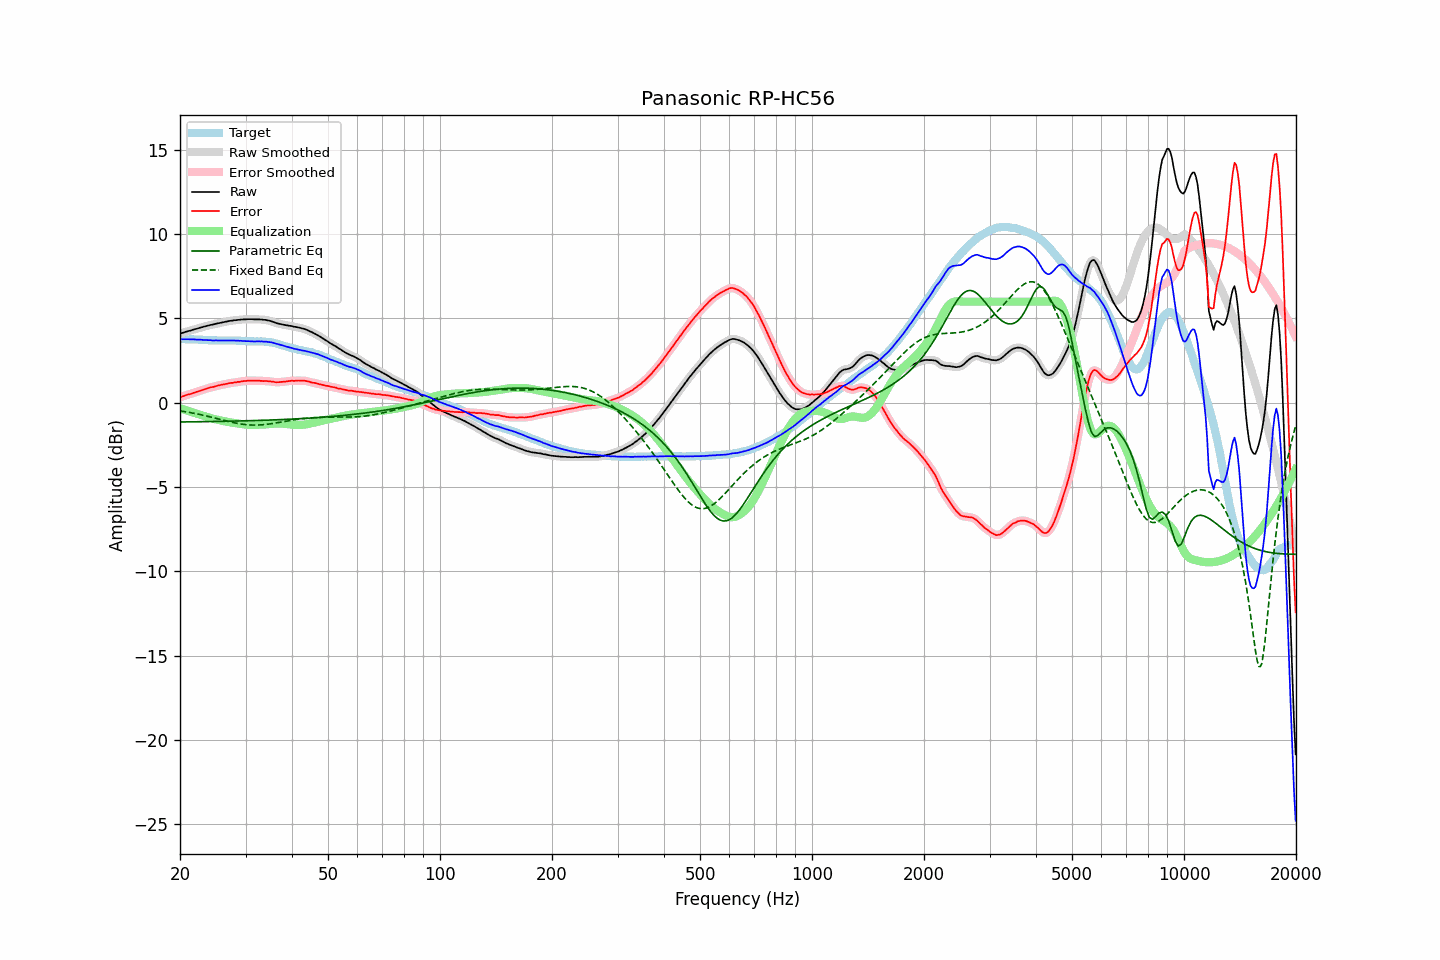

The data file committed next to this chart (first rows):
frequency, raw, error, smoothed, error_smoothed, equalization, parametric_eq, fixed_band_eq, equalized_raw, equalized_smoothed, target
20.00, 4.10, 0.33, 4.10, 0.32, -0.33, -1.14, -0.48, 3.77, 3.77, 3.77
20.20, 4.13, 0.36, 4.13, 0.36, -0.36, -1.14, -0.50, 3.77, 3.77, 3.77
20.40, 4.16, 0.39, 4.16, 0.39, -0.39, -1.14, -0.51, 3.77, 3.77, 3.77
20.61, 4.19, 0.42, 4.19, 0.42, -0.42, -1.14, -0.53, 3.77, 3.77, 3.77
20.81, 4.22, 0.46, 4.22, 0.46, -0.45, -1.14, -0.55, 3.77, 3.77, 3.76
21.02, 4.25, 0.49, 4.25, 0.48, -0.48, -1.14, -0.56, 3.77, 3.77, 3.76
21.23, 4.27, 0.51, 4.27, 0.51, -0.51, -1.14, -0.58, 3.76, 3.76, 3.76
21.44, 4.30, 0.53, 4.30, 0.54, -0.54, -1.13, -0.60, 3.76, 3.76, 3.77
21.66, 4.33, 0.57, 4.33, 0.57, -0.57, -1.13, -0.61, 3.76, 3.76, 3.76
21.87, 4.36, 0.60, 4.36, 0.60, -0.60, -1.13, -0.63, 3.76, 3.75, 3.76
22.09, 4.38, 0.63, 4.38, 0.63, -0.63, -1.13, -0.65, 3.75, 3.75, 3.75
22.31, 4.41, 0.66, 4.41, 0.67, -0.66, -1.13, -0.67, 3.75, 3.75, 3.75
22.54, 4.44, 0.70, 4.44, 0.70, -0.70, -1.13, -0.69, 3.74, 3.74, 3.74
22.76, 4.47, 0.73, 4.47, 0.73, -0.73, -1.13, -0.71, 3.74, 3.74, 3.74
22.99, 4.49, 0.75, 4.49, 0.76, -0.76, -1.12, -0.73, 3.73, 3.73, 3.74
23.22, 4.52, 0.79, 4.52, 0.79, -0.79, -1.12, -0.75, 3.73, 3.73, 3.73
23.45, 4.54, 0.81, 4.54, 0.82, -0.82, -1.12, -0.78, 3.72, 3.72, 3.73
23.69, 4.57, 0.85, 4.57, 0.85, -0.85, -1.12, -0.80, 3.72, 3.72, 3.71
23.92, 4.59, 0.89, 4.59, 0.88, -0.88, -1.12, -0.82, 3.71, 3.71, 3.70
24.16, 4.62, 0.92, 4.61, 0.91, -0.90, -1.12, -0.84, 3.71, 3.71, 3.70
24.40, 4.63, 0.93, 4.63, 0.93, -0.93, -1.12, -0.87, 3.70, 3.70, 3.70
24.65, 4.65, 0.95, 4.65, 0.95, -0.96, -1.11, -0.89, 3.69, 3.70, 3.70
24.89, 4.68, 0.98, 4.68, 0.97, -0.98, -1.11, -0.92, 3.70, 3.69, 3.70
25.14, 4.70, 1.00, 4.70, 1.00, -1.00, -1.11, -0.94, 3.70, 3.70, 3.70
25.39, 4.72, 1.03, 4.72, 1.03, -1.02, -1.11, -0.96, 3.70, 3.70, 3.69
25.65, 4.74, 1.05, 4.74, 1.05, -1.05, -1.11, -0.99, 3.69, 3.69, 3.69
25.91, 4.76, 1.07, 4.76, 1.07, -1.07, -1.10, -1.01, 3.69, 3.69, 3.69
26.16, 4.78, 1.08, 4.78, 1.09, -1.09, -1.10, -1.04, 3.69, 3.69, 3.70
26.43, 4.80, 1.10, 4.80, 1.10, -1.11, -1.10, -1.06, 3.69, 3.69, 3.70
26.69, 4.82, 1.12, 4.82, 1.12, -1.13, -1.10, -1.08, 3.69, 3.69, 3.70
26.96, 4.84, 1.14, 4.84, 1.15, -1.14, -1.10, -1.11, 3.70, 3.70, 3.69
27.23, 4.86, 1.17, 4.86, 1.16, -1.16, -1.09, -1.13, 3.70, 3.70, 3.69
27.50, 4.87, 1.18, 4.87, 1.18, -1.17, -1.09, -1.15, 3.70, 3.70, 3.69
27.77, 4.88, 1.18, 4.88, 1.19, -1.19, -1.09, -1.17, 3.69, 3.69, 3.70
28.05, 4.90, 1.21, 4.89, 1.20, -1.20, -1.09, -1.19, 3.69, 3.69, 3.69
28.33, 4.90, 1.21, 4.90, 1.22, -1.22, -1.09, -1.21, 3.68, 3.68, 3.69
28.62, 4.92, 1.24, 4.92, 1.23, -1.23, -1.08, -1.23, 3.69, 3.68, 3.68
28.90, 4.92, 1.23, 4.92, 1.24, -1.25, -1.08, -1.25, 3.67, 3.68, 3.69
29.19, 4.94, 1.26, 4.93, 1.26, -1.26, -1.08, -1.26, 3.68, 3.67, 3.67
29.48, 4.94, 1.28, 4.94, 1.27, -1.27, -1.08, -1.28, 3.66, 3.67, 3.66
29.78, 4.95, 1.29, 4.95, 1.29, -1.29, -1.07, -1.29, 3.66, 3.66, 3.66
30.08, 4.95, 1.29, 4.95, 1.30, -1.30, -1.07, -1.30, 3.65, 3.66, 3.66
30.38, 4.96, 1.31, 4.96, 1.31, -1.30, -1.07, -1.31, 3.66, 3.65, 3.65
30.68, 4.96, 1.31, 4.96, 1.31, -1.31, -1.07, -1.32, 3.65, 3.65, 3.65
30.99, 4.96, 1.31, 4.96, 1.32, -1.31, -1.06, -1.32, 3.65, 3.65, 3.64
31.30, 4.96, 1.32, 4.96, 1.31, -1.31, -1.06, -1.33, 3.65, 3.64, 3.64
31.61, 4.95, 1.31, 4.95, 1.31, -1.31, -1.06, -1.33, 3.64, 3.64, 3.64
31.93, 4.95, 1.31, 4.95, 1.31, -1.31, -1.06, -1.33, 3.64, 3.64, 3.64
32.24, 4.95, 1.30, 4.95, 1.31, -1.31, -1.05, -1.33, 3.64, 3.64, 3.65
32.57, 4.95, 1.31, 4.95, 1.31, -1.31, -1.05, -1.32, 3.64, 3.64, 3.63
32.89, 4.94, 1.30, 4.94, 1.30, -1.30, -1.05, -1.32, 3.64, 3.64, 3.64
33.22, 4.94, 1.30, 4.93, 1.30, -1.30, -1.04, -1.31, 3.64, 3.64, 3.64
33.55, 4.92, 1.28, 4.93, 1.29, -1.29, -1.04, -1.30, 3.63, 3.63, 3.64
33.89, 4.92, 1.29, 4.91, 1.29, -1.29, -1.04, -1.29, 3.63, 3.63, 3.62
34.23, 4.90, 1.29, 4.90, 1.28, -1.28, -1.03, -1.28, 3.62, 3.62, 3.61
34.57, 4.88, 1.27, 4.88, 1.28, -1.27, -1.03, -1.27, 3.61, 3.61, 3.61
34.92, 4.86, 1.27, 4.86, 1.27, -1.26, -1.03, -1.26, 3.60, 3.60, 3.59
35.27, 4.83, 1.25, 4.83, 1.25, -1.25, -1.02, -1.24, 3.58, 3.58, 3.58
35.62, 4.80, 1.25, 4.80, 1.24, -1.24, -1.02, -1.23, 3.56, 3.56, 3.55
35.97, 4.76, 1.22, 4.76, 1.23, -1.23, -1.02, -1.21, 3.53, 3.53, 3.54
... 635 more rows
